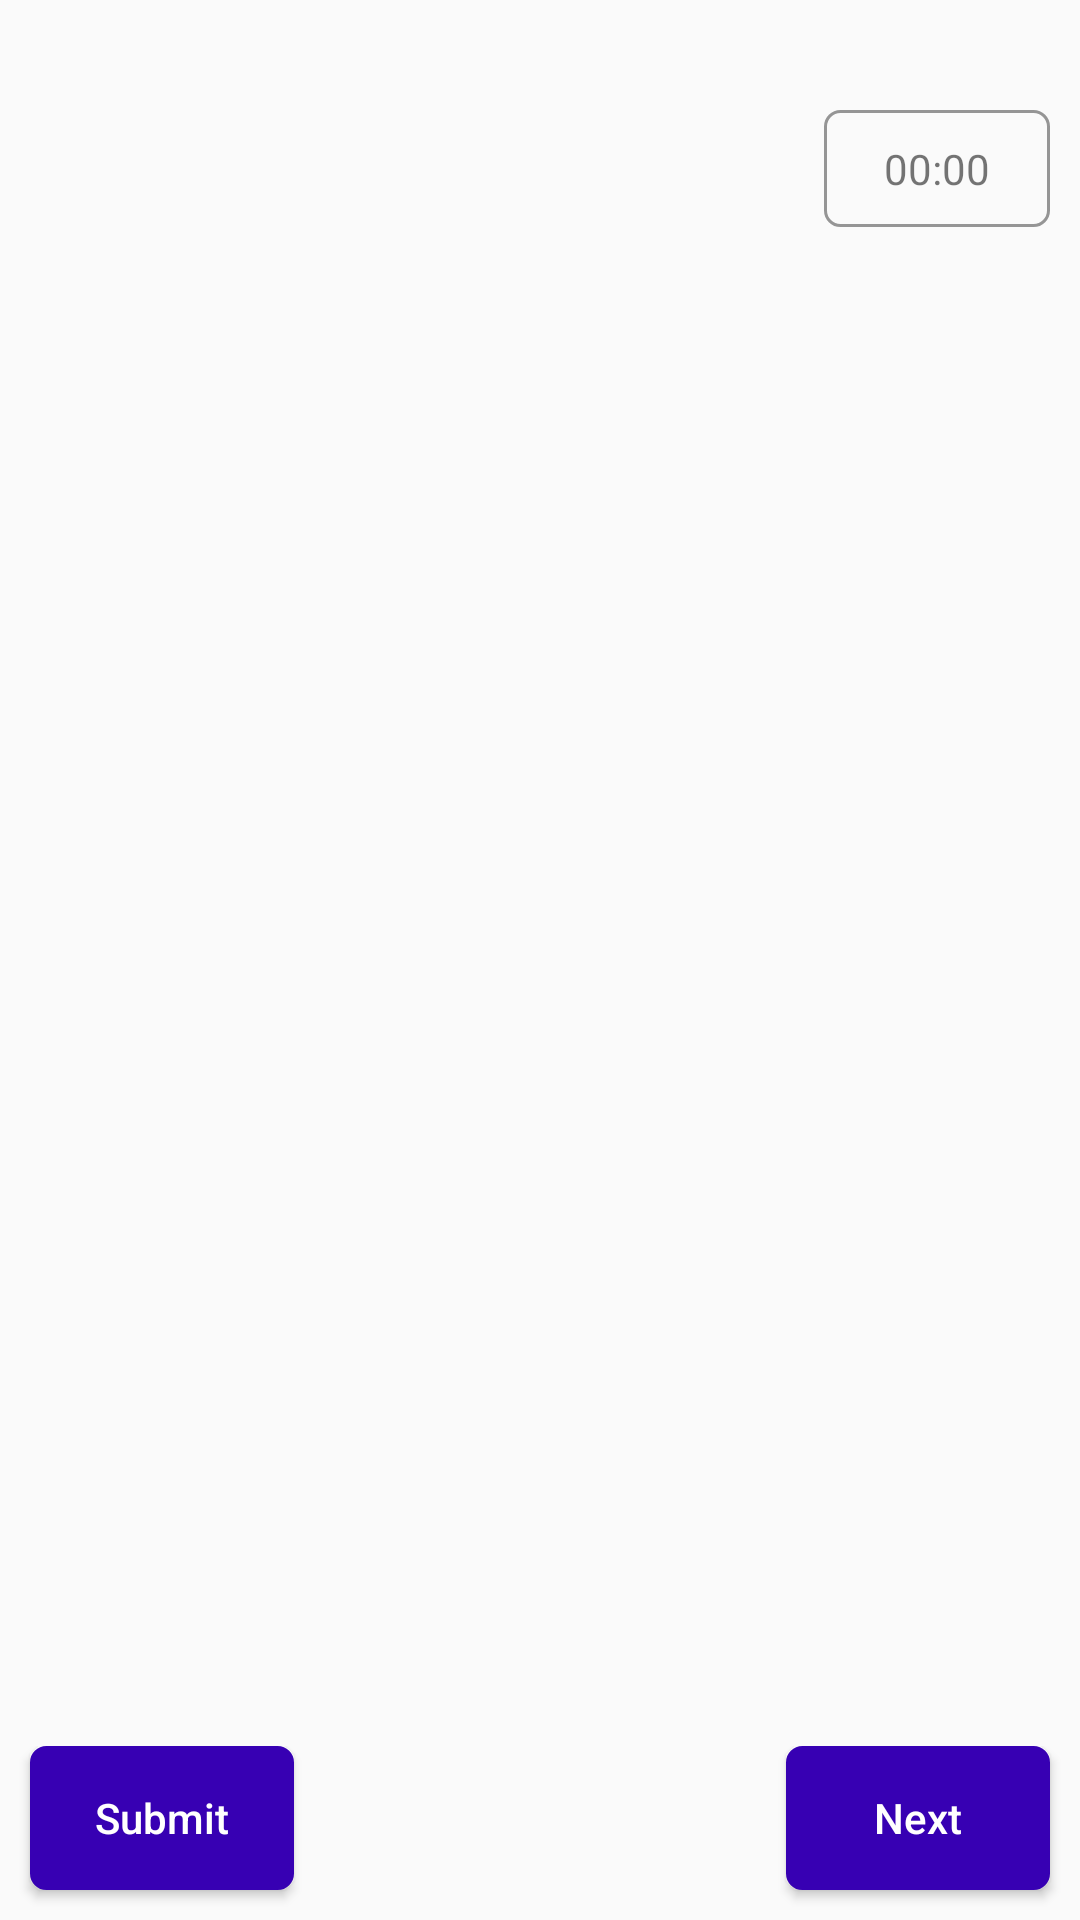

Layout XML and referenced resources for this Android screen:
<!-- AndroidManifest.xml: application theme AppFullScreenTheme -->
<!-- res/layout/fragment_try.xml -->
<?xml version="1.0" encoding="utf-8"?>
<RelativeLayout xmlns:android="http://schemas.android.com/apk/res/android"
    xmlns:tools="http://schemas.android.com/tools"
    android:layout_width="match_parent"
    android:layout_height="match_parent"
    tools:context=".ui.try.TryFragment">

    <RelativeLayout
        android:id="@+id/rlBack"
        android:layout_width="wrap_content"
        android:layout_height="wrap_content"
        android:layout_marginLeft="15dp"
        android:layout_marginTop="15dp"
        android:visibility="invisible">

        <ImageView
            android:id="@+id/ivBack"
            android:layout_width="wrap_content"
            android:layout_height="wrap_content"
            android:layout_centerVertical="true"
            android:src="@drawable/ic_chevron_left_black_24dp" />

        <TextView
            android:layout_width="wrap_content"
            android:layout_height="wrap_content"
            android:layout_centerVertical="true"
            android:layout_toRightOf="@+id/ivBack"
            android:text="Back"
            android:textColor="@color/colorPrimaryDark"
            android:textSize="16sp" />
    </RelativeLayout>

    <TextView
        android:id="@+id/tvTimer"
        android:layout_width="wrap_content"
        android:layout_height="wrap_content"
        android:layout_below="@+id/rlBack"
        android:layout_alignParentRight="true"
        android:layout_marginRight="10dp"
        android:background="@drawable/background_switch"
        android:paddingLeft="20dp"
        android:paddingTop="10dp"
        android:paddingRight="20dp"
        android:paddingBottom="10dp"
        android:text="00:00" />

    <RelativeLayout
        android:id="@+id/rlButtons"
        android:layout_width="match_parent"
        android:layout_height="wrap_content"
        android:layout_alignParentBottom="true">

        <Button
            android:id="@+id/btnSubmit"
            android:layout_width="wrap_content"
            android:layout_height="wrap_content"
            android:layout_marginLeft="10dp"
            android:layout_marginBottom="10dp"
            android:background="@drawable/background_btn"
            android:text="Submit"
            android:textColor="@color/colorWhite" />

        <Button
            android:id="@+id/btnNext"
            android:layout_width="wrap_content"
            android:layout_height="wrap_content"
            android:layout_alignParentRight="true"
            android:layout_marginRight="10dp"
            android:layout_marginBottom="10dp"
            android:background="@drawable/background_btn"
            android:text="Next"
            android:textColor="@color/colorWhite" />

    </RelativeLayout>

    <RelativeLayout
        android:id="@+id/rlMulti"
        android:layout_width="match_parent"
        android:layout_height="match_parent"
        android:layout_above="@+id/rlButtons"
        android:layout_below="@+id/tvTimer">

        <TextView
            android:id="@+id/tvQuestion"
            android:layout_width="match_parent"
            android:layout_height="wrap_content"
            android:layout_margin="20dp"
            android:textSize="18sp" />

        <RadioGroup
            android:id="@+id/myMultiRadioGrb"
            android:layout_width="wrap_content"
            android:layout_height="wrap_content"
            android:layout_below="@+id/tvQuestion"
            android:layout_marginLeft="40dp"
            android:checkedButton="@+id/sound"
            android:visibility="gone">

            <RadioButton
                android:id="@+id/btn1"
                android:layout_width="wrap_content"
                android:layout_height="wrap_content"
                android:buttonTint="@color/colorPrimary" />

            <RadioButton
                android:id="@+id/btn2"
                android:layout_width="wrap_content"
                android:layout_height="wrap_content"
                android:buttonTint="@color/colorPrimary" />

            <RadioButton
                android:id="@+id/btn3"
                android:layout_width="wrap_content"
                android:layout_height="wrap_content"
                android:buttonTint="@color/colorPrimary" />

            <RadioButton
                android:id="@+id/btn4"
                android:layout_width="wrap_content"
                android:layout_height="wrap_content"
                android:buttonTint="@color/colorPrimary" />

        </RadioGroup>

        <EditText
            android:id="@+id/etSingle"
            android:layout_width="match_parent"
            android:layout_height="wrap_content"
            android:layout_below="@+id/tvQuestion"
            android:layout_marginLeft="35dp"
            android:layout_marginRight="35dp"
            android:lines="1"
            android:visibility="gone" />

        <EditText
            android:id="@+id/etMulti"
            android:layout_width="match_parent"
            android:layout_height="wrap_content"
            android:layout_below="@+id/tvQuestion"
            android:layout_marginLeft="35dp"
            android:layout_marginRight="35dp"
            android:lines="4"
            android:visibility="gone" />

    </RelativeLayout>
</RelativeLayout>
<!-- resources referenced by this layout -->
<resources>
  <color name="colorPrimary">#6200EE</color>
  <color name="colorPrimaryDark">#3700B3</color>
  <color name="colorWhite">#FFFFFF</color>
  <!-- drawable background_btn (drawable) -->
  <?xml version="1.0" encoding="UTF-8"?>
  <shape xmlns:android="http://schemas.android.com/apk/res/android">
      <stroke
          android:width="1dp"
          android:color="@color/colorPrimaryDark" />
      <corners android:radius="5dp" />
  
      <padding
          android:bottom="1dp"
          android:left="1dp"
          android:right="1dp"
          android:top="1dp" />
  
      <solid android:color="@color/colorPrimaryDark" />
  
  </shape>
  <!-- drawable background_switch (drawable) -->
  <?xml version="1.0" encoding="UTF-8"?>
  <shape xmlns:android="http://schemas.android.com/apk/res/android">
      <stroke
          android:width="1dp"
          android:color="@color/colorGrey" />
      <corners android:radius="5dp" />
  
      <padding
          android:bottom="1dp"
          android:left="1dp"
          android:right="1dp"
          android:top="1dp" />
  
  
  </shape>
  <style name="AppFullScreenTheme" parent="Theme.AppCompat.Light.NoActionBar">
          <item name="android:windowNoTitle">true</item>
          <item name="android:windowActionBar">false</item>
          <item name="android:windowFullscreen">false</item>
          <item name="android:windowContentOverlay">@null</item>
  
          <item name="colorPrimary">@color/colorPrimary</item>
          <item name="colorPrimaryDark">@color/colorPrimary</item>
  
          <item name="buttonStyle">@style/MyButton</item>
      </style>
  <color name="colorGrey">#959595</color>
  <style name="MyButton" parent="Widget.AppCompat.Button">
          <item name="android:textAllCaps">false</item>
      </style>
</resources>
